2-way image classification set "data" from GitHub (bhavesh0706/TB-Screen-AI); label vocabulary: normal, tuberculosis.

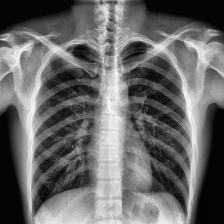
Label: normal

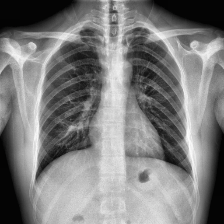
Label: normal

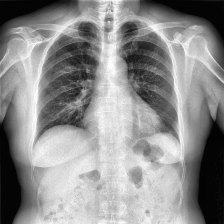
Label: normal

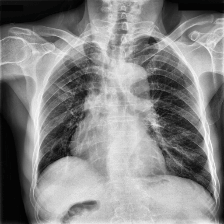
Label: tuberculosis

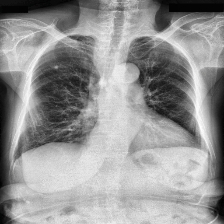
Label: tuberculosis

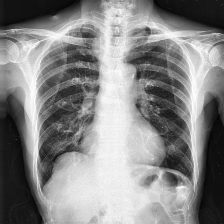
Label: tuberculosis
